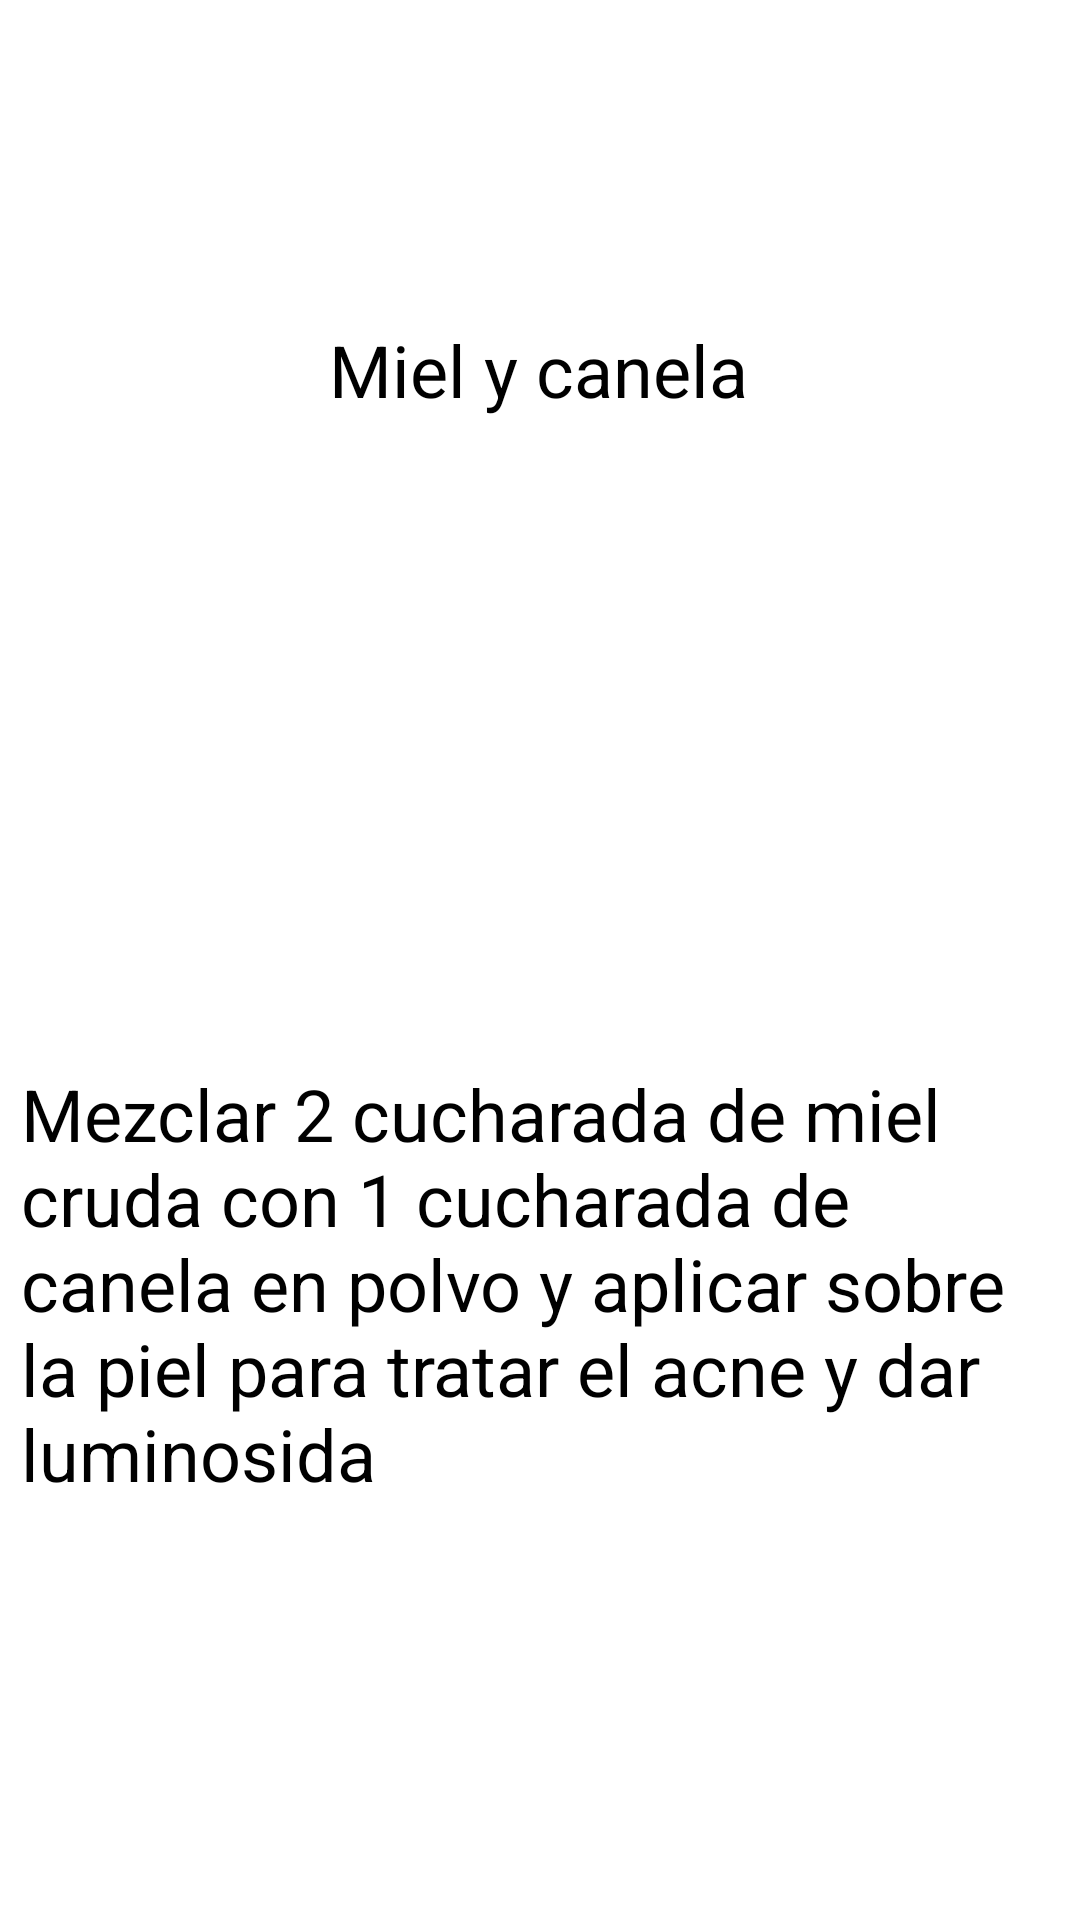

Here is an Android app screen rendered from its layout file. Give the layout XML and the strings, colors and styles it references.
<!-- AndroidManifest.xml: application theme Theme.Homedi -->
<!-- res/layout/cuidado1.xml -->
<?xml version="1.0" encoding="utf-8"?>
<androidx.constraintlayout.widget.ConstraintLayout xmlns:android="http://schemas.android.com/apk/res/android"
    xmlns:app="http://schemas.android.com/apk/res-auto"
    xmlns:tools="http://schemas.android.com/tools"
    android:layout_width="match_parent"
    android:layout_height="match_parent"
    android:background="#FFFFFF"
    android:backgroundTint="#FFFFFF">

    <TextView
        android:id="@+id/textView9"
        android:layout_width="wrap_content"
        android:layout_height="wrap_content"
        android:text="Miel y canela"
        android:textColor="#000000"
        android:textSize="24sp"
        app:layout_constraintBottom_toBottomOf="parent"
        app:layout_constraintEnd_toEndOf="parent"
        app:layout_constraintHorizontal_bias="0.498"
        app:layout_constraintStart_toStartOf="parent"
        app:layout_constraintTop_toTopOf="parent"
        app:layout_constraintVertical_bias="0.176" />

    <TextView
        android:id="@+id/textView10"
        android:layout_width="346dp"
        android:layout_height="259dp"
        android:text="Mezclar 2 cucharada de miel cruda con 1 cucharada de canela en polvo y aplicar sobre la piel para tratar el acne y dar luminosida"
        android:textColor="#000000"
        android:textSize="24sp"
        app:layout_constraintBottom_toBottomOf="parent"
        app:layout_constraintEnd_toEndOf="parent"
        app:layout_constraintHorizontal_bias="0.492"
        app:layout_constraintStart_toStartOf="parent"
        app:layout_constraintTop_toTopOf="parent"
        app:layout_constraintVertical_bias="0.932" />
</androidx.constraintlayout.widget.ConstraintLayout>
<!-- resources referenced by this layout -->
<resources>
  <style name="Theme.Homedi" parent="Theme.MaterialComponents.DayNight.DarkActionBar">
          
          <item name="colorPrimary">@color/purple_500</item>
          <item name="colorPrimaryVariant">@color/purple_700</item>
          <item name="colorOnPrimary">@color/white</item>
          
          <item name="colorSecondary">@color/teal_200</item>
          <item name="colorSecondaryVariant">@color/teal_700</item>
          <item name="colorOnSecondary">@color/black</item>
          
          <item name="android:statusBarColor">?attr/colorPrimaryVariant</item>
          
      </style>
  <!-- not gathered from this repository: default colours our renderer supplied (Android Studio template values) -->
  <color name="purple_500">#FF6200EE</color>
  <color name="purple_700">#FF3700B3</color>
  <color name="teal_200">#FF03DAC5</color>
  <color name="teal_700">#FF018786</color>
  <color name="black">#FF000000</color>
  <color name="white">#FFFFFFFF</color>
</resources>
